5-way image classification set "linnaeus5x64" from GitHub (PredaAlinCatalin/Grayscale-images-colouring-); label vocabulary: berry, bird, flower, strawberry, strawberry 2.

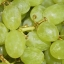
Label: berry

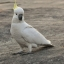
Label: bird

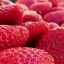
Label: strawberry 2

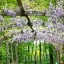
Label: flower

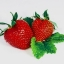
Label: strawberry

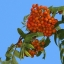
Label: berry
